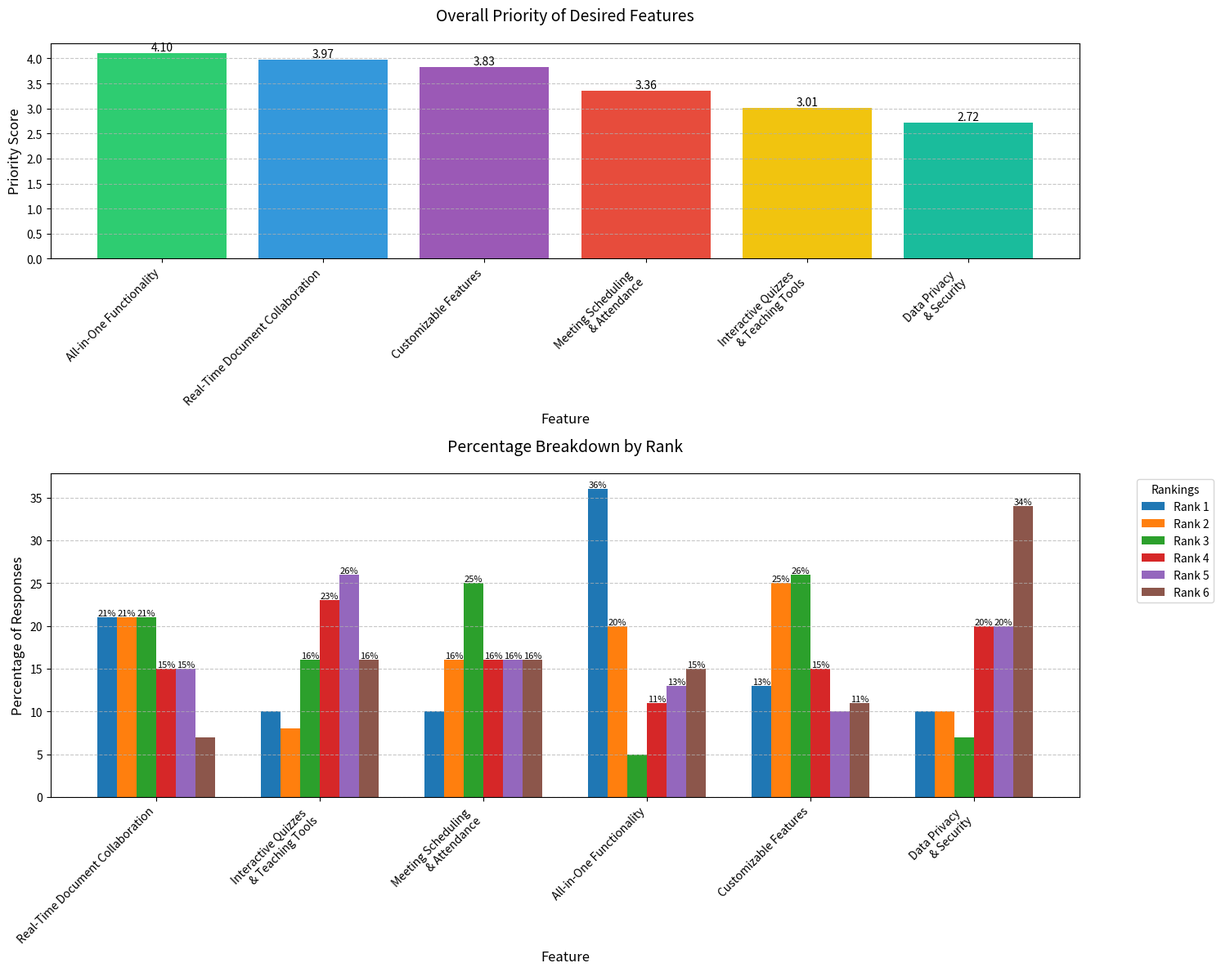

This figure's Python source:
import pandas as pd
import matplotlib.pyplot as plt
import numpy as np

# Create the data structure
features = [
    'Real-Time Document Collaboration',
    'Interactive Quizzes & Teaching Tools',
    'Meeting Scheduling & Attendance',
    'All-in-One Functionality',
    'Customizable Features',
    'Data Privacy & Security'
]

# Create weights for ranks (rank 1 has highest weight)
weights = {1: 6, 2: 5, 3: 4, 4: 3, 5: 2, 6: 1}

# Data for each feature with ranks and percentages
data = {
    'Real-Time Document Collaboration': 
        {1: 0.21, 2: 0.21, 3: 0.21, 4: 0.15, 5: 0.15, 6: 0.07},
    'Interactive Quizzes & Teaching Tools': 
        {1: 0.10, 2: 0.08, 3: 0.16, 4: 0.23, 5: 0.26, 6: 0.16},
    'Meeting Scheduling & Attendance': 
        {1: 0.10, 2: 0.16, 3: 0.25, 4: 0.16, 5: 0.16, 6: 0.16},
    'All-in-One Functionality': 
        {1: 0.36, 2: 0.20, 3: 0.05, 4: 0.11, 5: 0.13, 6: 0.15},
    'Customizable Features': 
        {1: 0.13, 2: 0.25, 3: 0.26, 4: 0.15, 5: 0.10, 6: 0.11},
    'Data Privacy & Security': 
        {1: 0.10, 2: 0.10, 3: 0.07, 4: 0.20, 5: 0.20, 6: 0.34}
}

def calculate_weighted_scores():
    weighted_scores = {}
    for feature in features:
        score = sum(data[feature][rank] * weights[rank] for rank in weights)
        weighted_scores[feature] = score
    return weighted_scores

def create_ranking_visualization():
    # Set up the figure with two subplots
    fig, (ax1, ax2) = plt.subplots(2, 1, figsize=(15, 12), height_ratios=[1, 1.5])
    
    # Colors for the bars
    colors = ['#2ecc71', '#3498db', '#9b59b6', '#e74c3c', '#f1c40f', '#1abc9c']
    
    # Plot 1: Weighted Scores
    weighted_scores = calculate_weighted_scores()
    sorted_items = sorted(weighted_scores.items(), key=lambda x: x[1], reverse=True)
    features_sorted = [x[0] for x in sorted_items]
    scores_sorted = [x[1] for x in sorted_items]
    
    bars1 = ax1.bar(range(len(features_sorted)), scores_sorted, color=colors)
    
    # Customize first plot
    ax1.set_title('Overall Priority of Desired Features', fontsize=14, pad=20)
    ax1.set_xlabel('Feature', fontsize=12)
    ax1.set_ylabel('Priority Score', fontsize=12)
    
    # Add value labels on top of bars
    for bar in bars1:
        height = bar.get_height()
        ax1.text(bar.get_x() + bar.get_width()/2., height,
                f'{height:.2f}',
                ha='center', va='bottom')
    
    ax1.set_xticks(range(len(features_sorted)))
    ax1.set_xticklabels([feat.replace('&', '\n&') for feat in features_sorted], 
                        rotation=45, ha='right')
    ax1.grid(axis='y', linestyle='--', alpha=0.7)
    
    # Plot 2: Percentage Breakdown
    x = np.arange(len(features))
    width = 0.12
    
    # Plot bars for each rank
    for rank in range(1, 7):
        percentages = [data[feat][rank] * 100 for feat in features]
        offset = (rank - 3.5) * width
        bars = ax2.bar(x + offset, percentages, width, label=f'Rank {rank}')
        
        # Add percentage labels on the bars
        for bar in bars:
            height = bar.get_height()
            if height > 10:  # Only show label if percentage is > 10%
                ax2.text(bar.get_x() + bar.get_width()/2., height,
                        f'{height:.0f}%',
                        ha='center', va='bottom', fontsize=8)
    
    # Customize second plot
    ax2.set_title('Percentage Breakdown by Rank', fontsize=14, pad=20)
    ax2.set_xlabel('Feature', fontsize=12)
    ax2.set_ylabel('Percentage of Responses', fontsize=12)
    ax2.set_xticks(x)
    ax2.set_xticklabels([feat.replace('&', '\n&') for feat in features], 
                        rotation=45, ha='right')
    ax2.legend(title='Rankings', bbox_to_anchor=(1.05, 1), loc='upper left')
    ax2.grid(axis='y', linestyle='--', alpha=0.7)
    
    plt.tight_layout()
    return fig

def main():
    try:
        # Create and save visualization
        fig = create_ranking_visualization()
        plt.savefig('desired_features_analysis.png', bbox_inches='tight', dpi=300, 
                   facecolor='white', edgecolor='none')
        plt.close()
        
        # Print detailed breakdown
        print("\nDetailed Breakdown of Desired Features:")
        print("-" * 50)
        weighted_scores = calculate_weighted_scores()
        sorted_features = sorted(weighted_scores.items(), key=lambda x: x[1], reverse=True)
        
        for feature, weighted_score in sorted_features:
            print(f"\n{feature}:")
            print(f"Priority Score: {weighted_score:.2f}")
            print("Rank Breakdown:")
            for rank in range(1, 7):
                percentage = data[feature][rank] * 100
                print(f"  Rank {rank}: {percentage:.1f}%")
            
    except Exception as e:
        print(f"An error occurred: {str(e)}")

if __name__ == "__main__":
    main()
